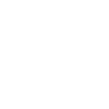
t = 0.00 s
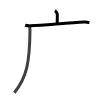
t = 2.75 s
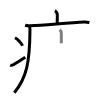
t = 5.50 s
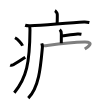
t = 8.50 s
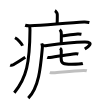
t = 11.25 s
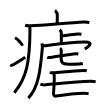
t = 14.00 s

The animated SVG that drew these frames (rendered in a browser with its animation timeline set to each time). Animation: 14 SMIL elements (animate=14); one cycle of 14.00 s.

<svg width="109px" height="109px" viewBox="0 0 px 109px" xmlns="http://www.w3.org/2000/svg" xmlns:xlink="http://www.w3.org/1999/xlink" xml:space="preserve" version="1.1"  baseProfile="full">
<path d="M54.91,10.63c0.7,0.36,2.18,2.66,2.32,3.37c0.14,0.71,0.07,4.8-0.07,9.24" style="fill:none;stroke:black;stroke-width:3;opacity:0">
  <animate attributeType="CSS" attributeName="opacity" from="0" to="1" begin="0s" dur="1s" repeatCount="Indefinite" fill="freeze" />
</path>
<path d="M25.13,25.23c1.52,0.54,3.8,0.63,5.32,0.54c15.8-0.91,39.55-3.02,53.61-3.73c2.53-0.13,4.05,0.26,5.31,0.53" style="fill:none;stroke:black;stroke-width:3;opacity:0">
  <animate attributeType="CSS" attributeName="opacity" from="0" to="1" begin="1s" dur="1s" repeatCount="Indefinite" fill="freeze" />
</path>
<path d="M29.49,26c0.51,1.25,0.5,2.69,0.49,4c-0.23,32.83-3.47,48.08-15.67,62.72" style="fill:none;stroke:black;stroke-width:3;opacity:0">
  <animate attributeType="CSS" attributeName="opacity" from="0" to="1" begin="2s" dur="1s" repeatCount="Indefinite" fill="freeze" />
</path>
<path d="M15,37.75c2.65,1.41,6.84,5.81,7.5,8" style="fill:none;stroke:black;stroke-width:3;opacity:0">
  <animate attributeType="CSS" attributeName="opacity" from="0" to="1" begin="3s" dur="1s" repeatCount="Indefinite" fill="freeze" />
</path>
<path d="M10.17,65.07c1.44,0.61,1.88,0.43,3.15-0.31c5.11-3,8.06-4.92,11.93-7.51" style="fill:none;stroke:black;stroke-width:3;opacity:0">
  <animate attributeType="CSS" attributeName="opacity" from="0" to="1" begin="4s" dur="1s" repeatCount="Indefinite" fill="freeze" />
</path>
<path d="M59.75,29.58c0.89,0.75,1.58,1.63,1.58,4.11c0,4.83-0.02,5.4-0.02,9.46" style="fill:none;stroke:black;stroke-width:3;opacity:0">
  <animate attributeType="CSS" attributeName="opacity" from="0" to="1" begin="5s" dur="1s" repeatCount="Indefinite" fill="freeze" />
</path>
<path d="M61.26,35.98c5.4-0.63,10.91-1.45,16.37-1.95c1.8-0.17,2.91,0.15,3.81,0.31" style="fill:none;stroke:black;stroke-width:3;opacity:0">
  <animate attributeType="CSS" attributeName="opacity" from="0" to="1" begin="6s" dur="1s" repeatCount="Indefinite" fill="freeze" />
</path>
<path d="M41.78,43.33c0.28,1.06,0.77,2.35,0.61,4.13c-1.71,18.59-3.19,39.77-14.14,50.66" style="fill:none;stroke:black;stroke-width:3;opacity:0">
  <animate attributeType="CSS" attributeName="opacity" from="0" to="1" begin="7s" dur="1s" repeatCount="Indefinite" fill="freeze" />
</path>
<path d="M42.61,45.4c1.14,0.35,2.86,0.35,4.5,0.12c11.71-1.61,27.55-3.29,37.57-3.42c10.57-0.14,2.74,5.31,0.11,6.99" style="fill:none;stroke:black;stroke-width:3;opacity:0">
  <animate attributeType="CSS" attributeName="opacity" from="0" to="1" begin="8s" dur="1s" repeatCount="Indefinite" fill="freeze" />
</path>
<path d="M47.23,57.27c0.72,0.3,2.03,0.38,2.75,0.3c7.27-0.82,18.11-3.07,25.86-3.8c1.19-0.11,1.91,0.14,2.51,0.29" style="fill:none;stroke:black;stroke-width:3;opacity:0">
  <animate attributeType="CSS" attributeName="opacity" from="0" to="1" begin="9s" dur="1s" repeatCount="Indefinite" fill="freeze" />
</path>
<path d="M60.01,48.29c0.54,0.36,1.25,1.79,1.25,2.29c0,4.02-0.1,6.09-0.1,7.89c0,5.34,2.49,5.74,10.19,5.74c2.86,0,9.04,0,11.5-0.72" style="fill:none;stroke:black;stroke-width:3;opacity:0">
  <animate attributeType="CSS" attributeName="opacity" from="0" to="1" begin="10s" dur="1s" repeatCount="Indefinite" fill="freeze" />
</path>
<path d="M49.86,72.39c0.9,0.42,2.54,0.47,3.44,0.42c6.89-0.38,19.08-2.25,30.4-2.43c1.49-0.02,2.39,0.2,3.14,0.42" style="fill:none;stroke:black;stroke-width:3;opacity:0">
  <animate attributeType="CSS" attributeName="opacity" from="0" to="1" begin="11s" dur="1s" repeatCount="Indefinite" fill="freeze" />
</path>
<path d="M52.93,72.86c0.65,0.27,1.03,1.21,1.16,1.75c0.13,0.54-0.08,11.91-0.53,18.09c-0.15,2.02,0.2,3.8,2.72,3.37c10.75-1.83,18.22-2.82,28.02-2.93c1.93-0.02,3.55,0.54,4.3,0.67" style="fill:none;stroke:black;stroke-width:3;opacity:0">
  <animate attributeType="CSS" attributeName="opacity" from="0" to="1" begin="12s" dur="1s" repeatCount="Indefinite" fill="freeze" />
</path>
<path d="M40.36,84.2c1.45,0.61,4.12,0.73,5.57,0.61c12.32-1.05,29.57-3.05,44.66-3.49c2.41-0.07,3.87,0.29,5.09,0.6" style="fill:none;stroke:black;stroke-width:3;opacity:0">
  <animate attributeType="CSS" attributeName="opacity" from="0" to="1" begin="13s" dur="1s" repeatCount="Indefinite" fill="freeze" />
</path>
</svg>
